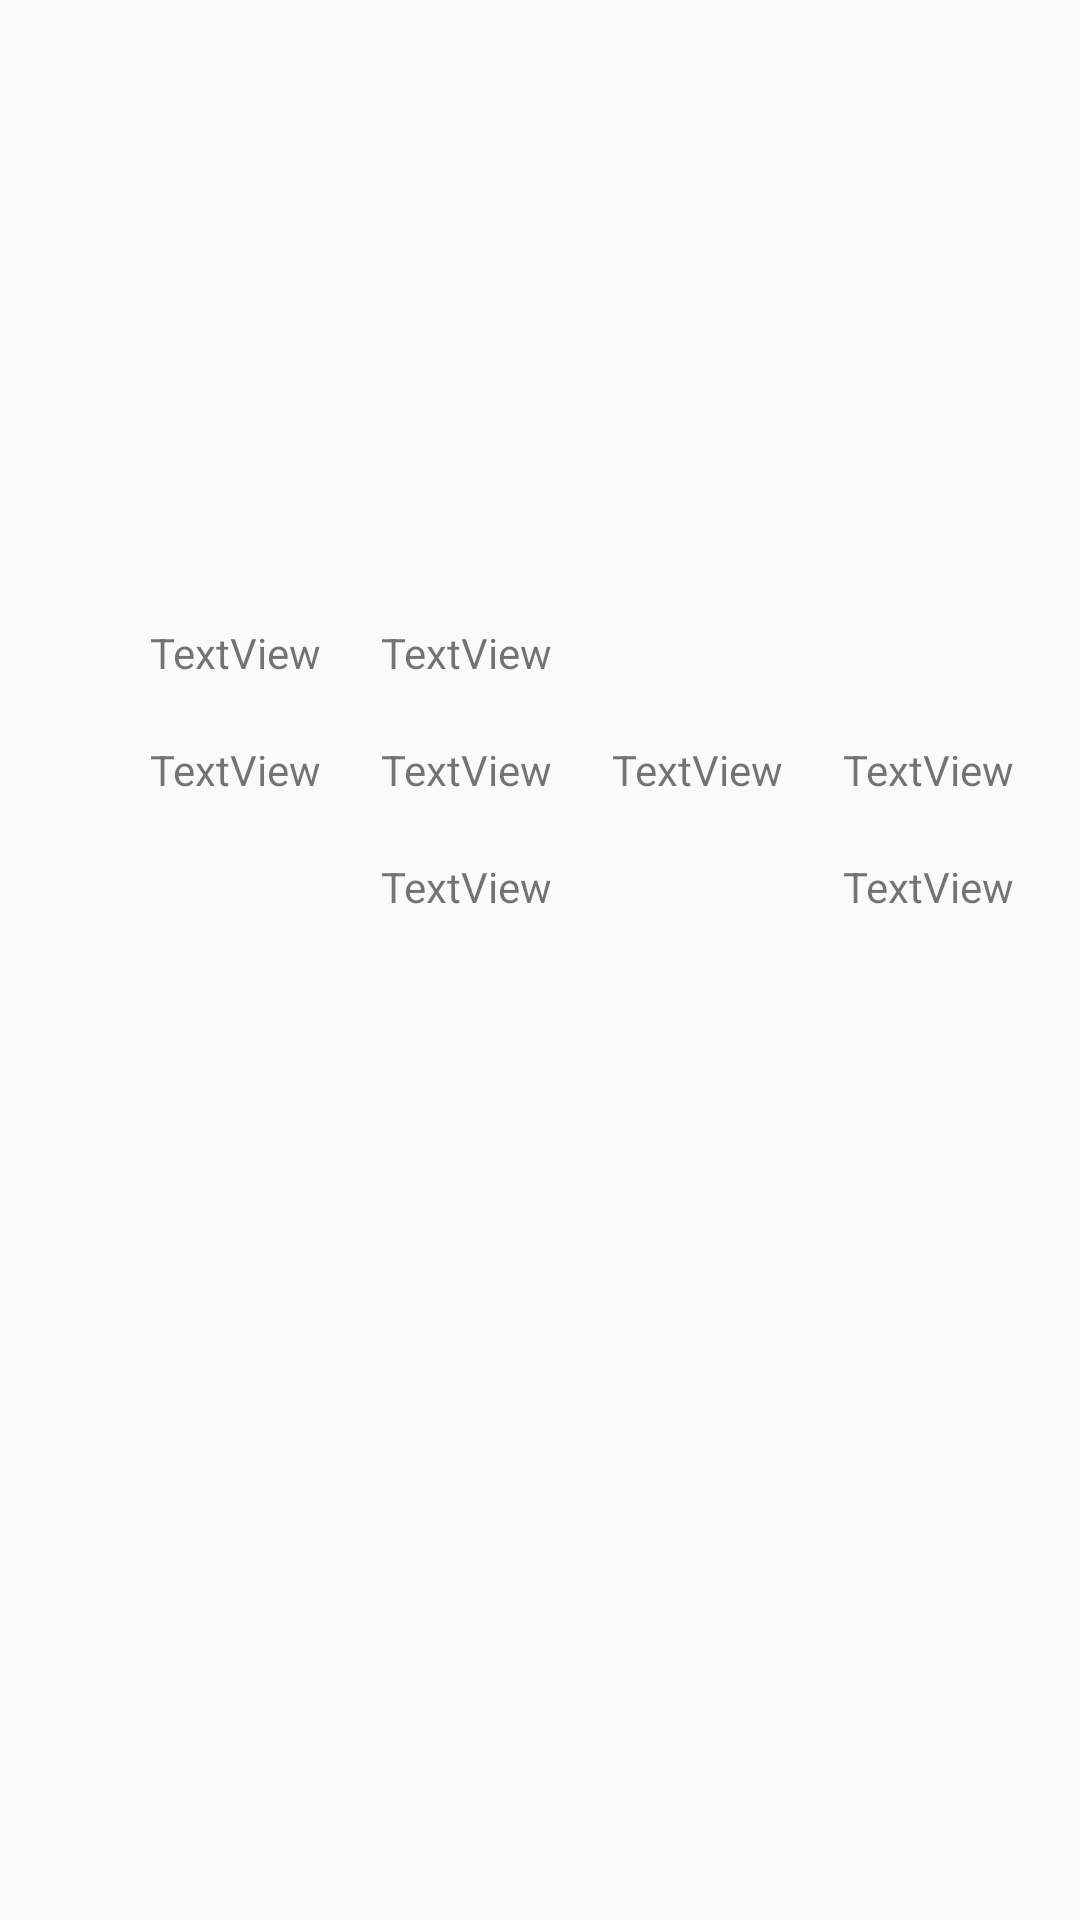

Reconstruct the res/layout file that produces this screen, plus the resources it refers to.
<!-- AndroidManifest.xml: application theme AppTheme -->
<!-- res/layout/activity_history_score.xml -->
<?xml version="1.0" encoding="utf-8"?>
<androidx.constraintlayout.widget.ConstraintLayout xmlns:android="http://schemas.android.com/apk/res/android"
    xmlns:app="http://schemas.android.com/apk/res-auto"
    xmlns:tools="http://schemas.android.com/tools"
    android:layout_width="match_parent"
    android:layout_height="match_parent"
    tools:context=".HistoryScore">

    <TextView
        android:id="@+id/date1TextView"
        android:layout_width="wrap_content"
        android:layout_height="wrap_content"
        android:layout_marginStart="50dp"
        android:layout_marginTop="50dp"
        app:layout_constraintStart_toStartOf="parent"
        app:layout_constraintTop_toTopOf="parent" />

    <TextView
        android:id="@+id/time1TextView"
        android:layout_width="wrap_content"
        android:layout_height="wrap_content"
        android:layout_marginStart="20dp"
        android:layout_marginTop="0dp"
        app:layout_constraintStart_toEndOf="@+id/date1TextView"
        app:layout_constraintTop_toTopOf="@+id/date1TextView" />

    <TextView
        android:id="@+id/time11TextView"
        android:layout_width="wrap_content"
        android:layout_height="wrap_content"
        android:layout_marginStart="0dp"
        android:layout_marginTop="20dp"
        app:layout_constraintStart_toStartOf="@+id/date1TextView"
        app:layout_constraintTop_toBottomOf="@+id/date1TextView" />

    <TextView
        android:id="@+id/time21TextView"
        android:layout_width="wrap_content"
        android:layout_height="wrap_content"
        android:layout_marginStart="20dp"
        android:layout_marginTop="0dp"
        app:layout_constraintStart_toEndOf="@+id/time11TextView"
        app:layout_constraintTop_toTopOf="@+id/time11TextView" />

    <TextView
        android:id="@+id/time31TextView"
        android:layout_width="wrap_content"
        android:layout_height="wrap_content"
        android:layout_marginStart="20dp"
        android:layout_marginTop="0dp"
        app:layout_constraintStart_toEndOf="@+id/time21TextView"
        app:layout_constraintTop_toTopOf="@+id/time21TextView" />

    <TextView
        android:id="@+id/time41TextView"
        android:layout_width="wrap_content"
        android:layout_height="wrap_content"
        android:layout_marginStart="20dp"
        android:layout_marginTop="0dp"
        app:layout_constraintStart_toEndOf="@+id/time31TextView"
        app:layout_constraintTop_toTopOf="@+id/time31TextView" />

    <TextView
        android:id="@+id/timeMax1TextView"
        android:layout_width="wrap_content"
        android:layout_height="wrap_content"
        android:layout_marginStart="0dp"
        android:layout_marginTop="20dp"
        app:layout_constraintStart_toStartOf="@+id/time21TextView"
        app:layout_constraintTop_toBottomOf="@+id/time21TextView" />

    <TextView
        android:id="@+id/timeAvg1TextView"
        android:layout_width="wrap_content"
        android:layout_height="wrap_content"
        android:layout_marginStart="0dp"
        android:layout_marginTop="20dp"
        app:layout_constraintStart_toStartOf="@+id/time41TextView"
        app:layout_constraintTop_toBottomOf="@+id/time41TextView" />


    <TextView
        android:id="@+id/date2TextView"
        android:layout_width="wrap_content"
        android:layout_height="wrap_content"
        android:layout_marginStart="0dp"
        android:layout_marginTop="100dp"
        android:text="TextView"
        app:layout_constraintStart_toStartOf="@+id/time11TextView"
        app:layout_constraintTop_toBottomOf="@+id/time11TextView" />

    <TextView
        android:id="@+id/time2TextView"
        android:layout_width="wrap_content"
        android:layout_height="wrap_content"
        android:layout_marginStart="20dp"
        android:layout_marginTop="0dp"
        android:text="TextView"
        app:layout_constraintStart_toEndOf="@+id/date2TextView"
        app:layout_constraintTop_toTopOf="@+id/date2TextView" />

    <TextView
        android:id="@+id/time12TextView"
        android:layout_width="wrap_content"
        android:layout_height="wrap_content"
        android:layout_marginStart="0dp"
        android:layout_marginTop="20dp"
        android:text="TextView"
        app:layout_constraintStart_toStartOf="@+id/date2TextView"
        app:layout_constraintTop_toBottomOf="@+id/date2TextView" />

    <TextView
        android:id="@+id/time22TextView"
        android:layout_width="wrap_content"
        android:layout_height="wrap_content"
        android:layout_marginStart="20dp"
        android:layout_marginTop="0dp"
        android:text="TextView"
        app:layout_constraintStart_toEndOf="@+id/time12TextView"
        app:layout_constraintTop_toTopOf="@+id/time12TextView" />

    <TextView
        android:id="@+id/time32TextView"
        android:layout_width="wrap_content"
        android:layout_height="wrap_content"
        android:layout_marginStart="20dp"
        android:layout_marginTop="0dp"
        android:text="TextView"
        app:layout_constraintStart_toEndOf="@+id/time22TextView"
        app:layout_constraintTop_toTopOf="@+id/time22TextView" />

    <TextView
        android:id="@+id/time42TextView"
        android:layout_width="wrap_content"
        android:layout_height="wrap_content"
        android:layout_marginStart="20dp"
        android:layout_marginTop="0dp"
        android:text="TextView"
        app:layout_constraintStart_toEndOf="@+id/time32TextView"
        app:layout_constraintTop_toTopOf="@+id/time32TextView" />

    <TextView
        android:id="@+id/timeMax2TextView"
        android:layout_width="wrap_content"
        android:layout_height="wrap_content"
        android:layout_marginStart="0dp"
        android:layout_marginTop="20dp"
        android:text="TextView"
        app:layout_constraintStart_toStartOf="@+id/time22TextView"
        app:layout_constraintTop_toBottomOf="@+id/time22TextView" />

    <TextView
        android:id="@+id/timeAvg2TextView"
        android:layout_width="wrap_content"
        android:layout_height="wrap_content"
        android:layout_marginStart="0dp"
        android:layout_marginTop="20dp"
        android:text="TextView"
        app:layout_constraintStart_toStartOf="@+id/time42TextView"
        app:layout_constraintTop_toBottomOf="@+id/time42TextView" />


</androidx.constraintlayout.widget.ConstraintLayout>
<!-- resources referenced by this layout -->
<resources>
  <style name="AppTheme" parent="Theme.AppCompat.Light.DarkActionBar">
          
          <item name="colorPrimary">@color/colorPrimary</item>
          <item name="colorPrimaryDark">@color/colorPrimaryDark</item>
          <item name="colorAccent">@color/colorAccent</item>
      </style>
  <!-- not gathered from this repository: default colours our renderer supplied (Android Studio template values) -->
  <color name="colorPrimary">#FF6200EE</color>
  <color name="colorPrimaryDark">#FF3700B3</color>
  <color name="colorAccent">#FF03DAC5</color>
</resources>
